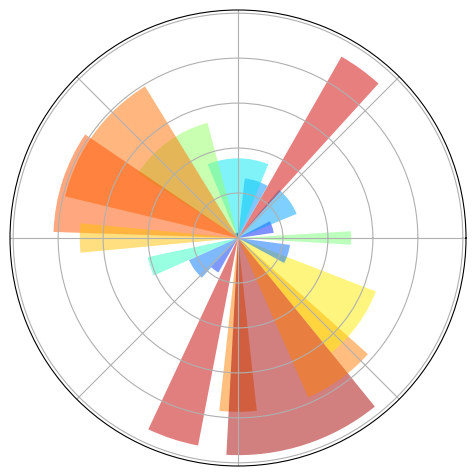

Python code for this plot:
"""
Plotting in polar coordinates
=============================

A simple example showing how to plot in polar coordinates with
matplotlib.
"""

import numpy as np

import matplotlib
import matplotlib.pyplot as plt


jet = matplotlib.colormaps["jet"]

ax = plt.axes((0.025, 0.025, 0.95, 0.95), polar=True)

N = 20
theta = np.arange(0.0, 2 * np.pi, 2 * np.pi / N)
rng = np.random.default_rng()
radii = 10 * rng.random(N)
width = np.pi / 4 * rng.random(N)
bars = plt.bar(theta, radii, width=width, bottom=0.0)

for r, bar in zip(radii, bars, strict=True):
    bar.set_facecolor(jet(r / 10.0))
    bar.set_alpha(0.5)

ax.set_xticklabels([])
ax.set_yticklabels([])
plt.show()
